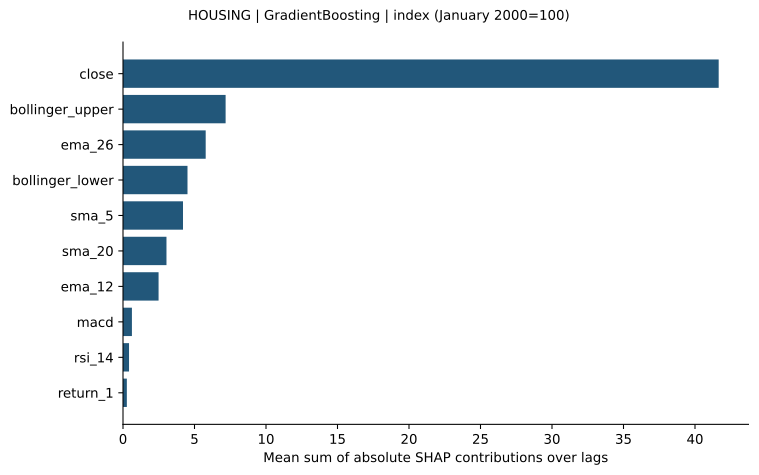

The data file committed next to this chart (first rows):
feature, mean_sum_abs_shap_over_lags
close, 41.66
bollinger_upper, 7.176
ema_26, 5.782
bollinger_lower, 4.51
sma_5, 4.196
sma_20, 3.04
ema_12, 2.487
macd, 0.6235
rsi_14, 0.4219
return_1, 0.2688
macd_signal, 0.1648
return_lag_5, 0.1038
trailing_return_20, 0.1027
volatility_20, 0.09656
momentum_10, 0.08538
return_lag_1, 0.05163
